pico-8 play session: no input (idle), after a click and taps of 🅾, ❎, 🅾+❎, 🅾 in the second before t = 0

[t = 1 s] idle ~1s (no d-pad/buttons)
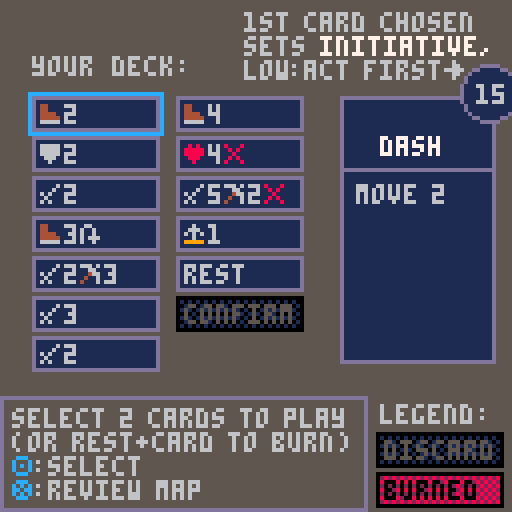

pico-8 cartridge
version 37
__lua__
--- picohaven, V1.1
--- BY icegoat, aug '22
--- (original oct '21)

-- instructions, updates, 
--  and web-playable version:
--  https://www.lexaloffle.com/bbs/?tid=45105

function _init()a=2ew()eb()e9()ev()nG()palt(2)music(1,1000)o"splash"end function _draw()local n=128-2*p clip(p,p,n,n)r()clip()end function _update60()if A<1then ek()else np=0for e in all(l)do
if(e.hp<=0and e~=n)e.x=-99
end if btnp(❎)and not X and nA then X,ej,i=true,i,e_ else i()end end ez()end function ez()ni+=1nm=flr(ni/eO)%4p=max(0,p-5)if ni%eC==0and#N>4and H<(#N-4)*6and not X then H+=1end end function ek()A=min(A+eT,1)for n in all(l)do n.ox,n.oy=n.sox*(1-A),n.soy*(1-A)if A==1then n.sox,n.soy=0,0
if(n.ephem)del(l,n)
end end end function o(n,e)Z=w w=n D,F=false,false d,f,nl=1,1,1nA=false p=e or 63v,J=0,eH
if(nN[n])nN[w]()
end function nn()
if(btnp(🅾️))o(K)
end function eV()nG()
if(Z~="splash")music(0)
ng=eB[a]e"ᶜc🅾️ᶜ6:begin"K,i,r="newturn",nn,nR end function nR()n0(0)nL()nS()n8(ng,21,4,10,6)nq()ne()end function eY()nD()e"ᶜ7----- new round -----\narrows:inspect enemies\nᶜc🅾️ᶜ6:choose action cards"d,f,F=n.x,n.y,true i,r=eI,V end function eI()k(10,10,0,0)
if(btnp(🅾️))o"choosecards"
end function k(t,o,n,e)n,e=n or 1,e or 1for n=1,4do if btnp(n-1)then d+=ny[n]f+=nx[n]break end end d,f=min(max(n,d),t),min(max(e,f),o)nl=(d-1)*o+f end function eE()j={}for n in all(c)do add(j,n)end n1(nw)add(j,nw)add(j,z";confirm;1;\nconfirm\n\nᶜ6confirm\nthe two\nselected\ncards")e"select 2 cards to play\n(or rest+card to burn)\nᶜc🅾️ᶜ6:select\nᶜc❎ᶜ6:review map"n.crds={}i,r=eG,eA end function eG()k(2,(#j+1)\2)
if(nl>#j)f-=1
if btnp(🅾️)then local f=j[nl]if f[3]==0then if m(n.crds,f)then del(n.crds,f)else if f[2]=="rest"then n.crds={}end if nl==#j then for e in all(n.crds)do e[3]=1end eN(n.crds)o"precombat"elseif#n.crds<2then add(n.crds,f)if R then
if(#n.crds==1)e"now select 2nd card."
if(#n.crds==2)e"select ᶜ7confirmᶜ6 if done."
end end end j[#j][3]=#n.crds==2and 0or 1end elseif btnp(❎)then o"newturn"end end function eA()n0(5)print("ᶜ6your deck:\n\n\n\n\n\n\n\n\n\n\n\n\n\n\n¹f ¹7 ⁵fdlegend:",8,14)B("discard",94,108,1)B("burned",94,118,2)local e,o=eR(j)na({e,o},0,19,n.crds,9)
if(#n.crds<1)O("ᶜ61st card chosen\nsets ᶜ7initiative,ᶜ6\nlow:act first◆",61,3)
ne()end function eN(n)if n[1][2]=="rest"then eL="ᶜ8burnedᶜ6 ["..n[2][2].."]"n[2][3]=2deli(n,2)else add(n,{0,Y"swift"and"😐3"or"😐2"})add(n,{0,Y"barbs"and"█2∧"or"█2"})end end function eS()eq()I,nb=eD(),1e"enemy actions drawn..."if R then e(I[1][3].." will act first\n with initiative ᶜ7"..I[1][1])end e"ᶜc🅾️ᶜ6:continue to combat"K,i,r="actloop",nn,V end function eq()local e=eF()for n in all(e)do n.crds=rnd(nF[n.id])n.init=n.crds[1][1]end for n in all(l)do
if(n.type)n.crds=n.type.crds
n.init=n.crds[1][1]n.crdi=1end end function eF()local e={}for o in all(l)do
if(o~=n and not(m(e,o.type)))add(e,o.type)
end return e end function eJ()i=eK r=V end function eK()if n.hp<=0then nJ()return end if nb>#I then o("cleanup",0)return end M=I[nb][2]local f=l[M]nb+=1
if(f.hp<1)return
if f==n and n.crds[1]==nw then eM()n.stun=nil elseif f.stun then e(f.name..": ▥, turn skipped")f.stun=nil else if f==n then o("actplayerpre",0)else o("actenemy",0)end end end function eP()i=eQ r=V end function eQ()local n=l[M]if n.crdi>#n.crds then o("actloop",0)return end n.crd=nr(n.crds[n.crdi][2])n.crdi+=1if n.crd.act==u"m"then if n.crdi<=#n.crds then local e=nr(n.crds[n.crdi][2])
if(e.act==u"a")n.crd.rng=e.rng
end end nK(n)end function nM(n)local o=n.type.summon local f=nc(n,true)if#f>0then local d=rnd(f)nP(o,d.x,d.y)e(n.name.." ᶜ8callsᶜ6 "..E[o].name.." (ᶜ8-2♥ᶜ6)")P(n,2)end end function eU(e)t=nQ(n9(e,n),e.crd.val,e.crd.rng)if not t or#t<=1then t=nQ(n9(e,n,false,true),e.crd.val,e.crd.rng)end o("animmovestep",0)end function nQ(e,t,i)
if(not e)return e
local d for f,o in ipairs(e)do local e=nu(o.x,o.y,true)if f==1or e and f<=t+1then d=f
if(Q(o,n)<=i and n2(o,n))break
end end return{unpack(e,1,d)}end function nu(n,e,f,d,t,i)
if(fget(mget(n,e),1)or no(n,e))return false
if(fget(mget(n,e),2)and(f or not d))return false
local o=nv(n,e)
if(f and o>0and t~=o)return false
if((i or t==1)and o>1and not d)return false
return true end function nc(n,t,i,l)local e={}for o=1,4do local f,d=n.x+ny[o],n.y+nx[o]if nu(f,d,t,i,nil,l)then add(e,nf(f,d))end end return e end function nU(d,o)local t=d.crd local l,a=t.stun,t.wound local f=t.val if d==n then local n=eW()e("you draw modifier ᶜ7"..n)
if(R)e" (custom dmg mod deck)"
if n=="*2"then f*=2ns()np=3elseif n=="/2"then f\=2ns()else if n[-1]=="▥"then t.stun=true n=sub(n,1,#n-1)elseif n[-1]=="∧"then t.wound=true n=sub(n,1,#n-1)end f+=tonum(n)end end sfx(12)local i=d.name.." █ "..o.name..":"if o==n and Y("shld",true)then n.shld+=2e"ᶜ7great shield usedᶜ6: +★2"end if o.shld>0then i..=f.."-"..o.shld.."★:"f=max(0,f-o.shld)end i..="ᶜ8-"..f.."♥ᶜ6"if d.crd.stun then i..="▥"o.stun=true end if d.crd.wound then i..="∧"o.wound=true end t.stun,t.wound=l,a e(i)local n=144+f
if(f>9)n=154
nk(nil,o.x,o.y,d.x,d.y,n)P(o,f)end function eW()if#G==0then ns()end local n=rnd(G)add(nj,n)del(G,n)return n end function eX(e)if Q(e,n)<=e.crd.rng and n2(e,n)then nU(e,n)end end function nW(n,f)local o=min(f,n.maxhp-n.hp)n.hp+=o e(n.name.." healed ᶜ8+"..o.."♥")n.wound=nil end function P(o,f)o.hp-=f if o.hp<=0then if o==n then if Y("life",true)then o.hp,o.wound=1,false e"ᶜ7your life charm glows\n and you survive @ 1hp"else local n=rnd(U())if n then n[3]=2o.hp+=f e("you ᶜ8burnᶜ6 a random card\nᶜ8[ᶜ6"..n[2].."ᶜ8]ᶜ6 to avoid death")end end else e("ᶜ7"..o.name.." is defeated!")
if(R)e" and drops a coin (●)"
local f=57local e=mget(o.x,o.y)
if(e>=57and e<=58)f=e+1
if(e==59)f=e
mset(o.x,o.y,f)n.xp+=1end end end function eZ()n.actionsleft=2o("actplayer",0)end function on()n_(n)if n.actionsleft==0then n.crds,n.init=nil o("actloop",0)return end e("ᶜc⬆️⬇️,🅾️ᶜ6:choose card "..3-n.actionsleft)
if(R)e" or dflt act █2 / 😐2 ◆"
i=o0 r=V end function o0()k(1,#n.crds)if btnp(🅾️)then local e=n.crds[f]nX,oe=e,m(n.crds,e)n.crd=nr(e[2])
if(Y"goggl"and n.crd.rng and n.crd.rng>1)n.crd.rng+=2
n.actionsleft-=1nK(n)
if(n.crd.burn)e[3]=2
del(n.crds,e)end end function nK(d)local f=d.crd if f.act==u"m"then if d==n then o("actplayermove",0)else eU(d)end elseif f.aoe==8then local n=b("x;-1;y;-1|x;0;y;-1|x;1;y;-1|x;-1;y;0|x;1;y;0|x;-1;y;1|x;0;y;1|x;1;y;1",true)foreach(n,o1)foreach(n,nz)o("actplayer",0)elseif f.act==u"a"then if d==n then o("actplayerattack",0)else eX(d)end else
if(f.act==u"h")nW(d,f.val)
if f.act==u"s"then d.shld+=f.val e(d.name.." ★+"..f.val)elseif f.act==u"l"and d==n then e("looting treasure @➡️"..f.val)oo(f.val)elseif f.act=="hail▒"then foreach(nZ(n,f.rng),nz)elseif f.act=="howl"then e(d.name.." howls.. ᶜ8-1♥,▥")P(n,1)n.stun=true elseif f.act=="call"then nM(d)end
if(d==n)o("actplayer",0)
end
if(f.burn)n.xp+=2
end function o1(e)e.x+=n.x e.y+=n.y end function nz(e)local o=nv(e.x,e.y)if o>1then nU(n,l[o])else nk(nil,e.x,e.y,n.x,n.y,2)end end function nZ(e,n)local f={}for o=-n,n do for i=-n,n do local d,t=e.x+o,e.y+i local o=nf(d,t)
if(not no(d,t)and Q(e,o)<=n and n2(e,o))add(f,o)
end end return f end function eM()n.actionsleft=0e"you take a ᶜ7long restᶜ6:"foreach(c,n1)foreach(h,n1)nW(n,3)e(eL)end function en(f,d)local o=mget(f,d)if fget(o,5)then if o>=57and o<=59then local f=of*(o-56)n.gold+=f e("picked up "..f.."● (gold)")elseif o==37then if a==15then e0+=1e"you find a map piece!"else local f=rnd(od[C])local d,o=f[1],f[2]if d=="g"then n.gold+=o e("you find "..o.."●!")elseif d=="d"then e("chest is trapped! ᶜ8-"..o.."♥")P(n,o)end end end mset(f,d,33)end end function oo(o)for e in all(nZ(n,o))do en(e.x,e.y)end end function ot()F=true d,f=n.x,n.y t={nf(d,f)}
if(Y"belt")n.crd.jmp=true
e("move up to "..n.crd.val)
if(R)e" (ᶜc🅾️ᶜ6:confirm, ᶜc❎ᶜ6:undo)"
i=oi r=V end function oi()local i,l=d,f k(10,10,0,0)if d~=i or f~=l then if#t>=2and t[#t-1].x==d and t[#t-1].y==f then deli(t,#t)elseif#t>n.crd.val or not nu(d,f,false,n.crd.jmp,1)then d,f=i,l else add(t,nf(d,f))end end D=#t-1<=n.crd.val and nu(d,f,true,false,1)if btnp(🅾️)then if D then
if(#t>1)sfx(11)
o("animmovestep",0)else e"invalid move"end elseif btnp(❎)then ee()end end function ee()n.actionsleft+=1t={}nX[3]=1add(n.crds,nX,oe)o"actplayer"end function ol()local n=l[M]if not t or#t<=1then t={}if M==1then o("actplayer",0)else o("actenemy",0)end else local e,o=t[1].x,t[1].y local f,d=t[2].x,t[2].y nk(n,f,d,e,o)i=oa n_(n,n.crd.jmp)end end function n_(f,d)local n,o=f.x,f.y if fget(mget(n,o),4)then if mget(n,o)==43and not d then e(f.name.." @ trap! ᶜ8-"..e1.."♥")P(f,e1)mset(n,o,33)end if fget(mget(n,o),7)then for e=1,4do eo(n+ny[e],o+nx[e])end ef()nO-=1mset(n,o,33)end end end function oa()deli(t,1)o("animmovestep",0)end function oc()F=true d,f=n.x,n.y e"select attack target"
if(R)e" (ᶜc🅾️ᶜ6:confirm, ᶜc❎ᶜ6:undo)"
i=ou r=V end function ou()k(10,10,0,0)local t=nf(d,f)local i=Q(n,t)local l=n.crd D=i<=l.rng and i>0and not no(d,f)and n2(n,t)if btnp(🅾️)then if D then nz(t)o("actplayer",0)else e" invalid target"end elseif btnp(❎)then ee()end end function o2()for o in all(l)do nC(o)
if(o.type)nC(o.type)
if o.wound and o.hp>0then e(o.name.." ∧:ᶜ8-1♥")P(o,1)end o.shld=o.pshld n_(o)
if(o.hp<=0and o~=n)del(l,o)
end en(n.x,n.y)local n=m(l,"noah","name")if a==18and ed()and not et then local o=l[n]et=true o.type.id+=1e"ᶜcthe blue barriers\n ᶜcdissipate and noah\n ᶜchowls with rage."ei()nM(o)end if#l==1and nO==0or ed()and(a==12or a==15)or a==18and not n then ei()os()elseif oh()then nJ()else if#U()<2then local n=o5()e("ᶜchand emptyᶜ6: you short\nrest, redraw, and ᶜ8burn\nrandom card: ᶜ8[ᶜ6"..n.."ᶜ8]")end e"ᶜc❎ᶜ6:'review msg' mode\nᶜc🅾️ᶜ6:next round"nA=true K,i="newturn",nn r=V end end function ei()for n=0,10do for e=0,10do
if(mget(n,e)==48)mset(n,e,33)
end end end function ed()if a==12or a==18then return not m(l,"rune","name")elseif a==15then return e0==4end end function o5()foreach(c,n1)local n=rnd(U())n[3]=2return n[2]end function U(o)local e={}for n in all(c)do
if(n[3]==0or o and n[3]==1)add(e,n)
end return e end function e_()if btnp(❎)or btnp(🅾️)then i,X=ej elseif btn(⬆️)then H=max(H-1,0)elseif btn(⬇️)and#N>4then H=min(H+1,(#N-4)*6)end end function o3()el()e"ᶜc🅾️ᶜ6:end of scenario"K,i="pretown",nn end function o6()e"ᶜc🅾️ᶜ6:return to town"K,r="town",nR i=nn end function os()local f=g[a]n.xp+=f.xp n.gold+=f.gp e("ᶜ7 victory!  ᶜ6(+"..f.xp.."xp)")
if(f.gp>0)e(" you are paid ●"..f.gp)
ng=o4[a]f.unlocked=false for n in all(split(f.unlocks))do
if(n~="")g[tonum(n)].unlocked=true
end
if(a==18)nT=true
if(a==14)add(h,ea)
o("endlevel",0)end function oh()
if(n.hp<=0)return true
if(#U(true)<2)return true
if(#U(true)==2and#U()<2)return true
end function nJ()e"ᶜ8you are exhausted"ng="defeated, you hobble back to town to nurse your wounds and plan a return."o("endlevel",0)end function n0(n)rectfill(0,0,127,127,n)end function V()n0(0)nL()nS()o7()nq()ne()end function nL()print(sub(g[a].name,1,15),0,0,7)O("♥"..n.hp.."/"..n.maxhp,66,0,8)end function ne()local n=X and 12or 13nh(v,99,v+J-1,127,5,n)clip(max(v,p)+1,max(101,p),min(v+J,127-2*p)-max(v,p)-2,126-2*p-max(101,p))n5(N,v,99-H,J,29,2,5)clip()
if(X)O("ᶜc⬆️\n\n\n\n⁴e⬇️",v+J-3,100)
end function nS()nh(0,6,91,97,0,5)end function o7()camera(rnd(np),rnd(np))for n=0,10do for e=0,10do local o=mget(n,e)
if(fget(mget(n,e),3))o+=nm
if(no(n,e))o=39
spr(o,2+8*n,8+8*e)end end camera(0,0)foreach(l,er)if#t>1then local e,o=t[1].x,t[1].y for n in all(t)do line(6+8*e,12+8*o,6+8*n.x,12+8*n.y,12)e,o=n.x,n.y end circfill(6+8*e,12+8*o,1,12)end
if(F)op()
end function er(e)local o=e.noanim and 0or nm if e.stun then o=0pal(z("1;12;3;12;4;12;5;12;6;12;7;12;13;12",false,true))end spr(e.spr+o,2+8*e.x+e.ox,8+8*e.y+e.oy)pal()palt(2)
if(e~=n and not e.ephem)er(n)
end function op()local n,e=1+d*8,7+f*8
if(not D)fillp(23130)
rect(n,e,n+9,e+9,12)fillp()end function om(n,e,d,o)local f=l[d]
if(not o)nH(n,e,f,o)
local d=f.type.crds if d and#d>=1then local o={}for n in all(d)do add(o,n[2])end n5(o,n+10,e+10,25,15,nil,nil,1)O(f.type.init.."³f:",n+2,e+15,7)end
if(o)nH(n,e,f,o)
end function nH(d,t,e,i)local f={"   "..e.name}local l,a=13,22local r="?/"..e.maxhp local o="\n⁴b ³e"
if(e.wound)o..="∧ ³f"
if(e.stun)o..="▥ ³f"
if(e.shld>0)o..="★"..e.shld
if e==n then a=37
if(n.init)add(f,"\n⁴d ³eᶜ7"..n.init..":")
add(f,"\n"..o)if#h>0then o="\n\n⁴d ³e"for n in all(h)do o..=n[5]end add(f,o)end else if i then r=e.hp e.type.hpdrawn=true l=12end add(f,"   ♥"..r)
if(i)add(f,o)
end n5(f,d,t,33,a,nil,l)spr(e.spr,d+2,t+2)end function og()local e,o=nV+2,ec+7nH(nV,ec,n)if w=="precombat"or w=="actenemy"or w=="actloop"or w=="animmovestep"and M~=1then if n.crds then for f=1,min(#n.crds,2)do B(n.crds[f],e,o+10*f)end end elseif sub(w,1,9)=="actplayer"or w=="animmovestep"and M==1then for d,t in ipairs(n.crds)do local n=0
if(t[1]==0)n=5
local i=d==f and w=="actplayer"B(t,e,o-10+10*d,n,i)fillp()end end end function B(o,f,d,n,m,a,u)local r=o if not u then if a then r=o8(o)else
if(type(o)=="table")r=o[2]
end end local e,i,l,c,s=13,1,6local t,h,p=32,9,1
if(n==9)n=o[3]
if a then t,h,p=39,67,3else
if(n==1)e,l,c=0,5,true
if(n==2)e,i,l,c=0,130,0,true
if(n==3)e=5
if(n==4)e=12
if(n==5)i=0
if(m)s=12
end n5(r,f,d,t,h,p,e,i,l,c,s)if a and not u then line(f,d+18,f+t-1,d+18,e)circfill(f+t-2,d-1,7,i)circ(f+t-2,d-1,7,e)print(o[1],f+t-5,d-3,l)end end function o8(o)local n=nr(o[2])local e={"ᶜ7"..o[4],"",""}if not n.special then nB(e,oy[n.act]..n.val)
if(n.jmp)add(e," jump")
if(n.rng>1)add(e," @ rng "..n.rng)
if(n.wound)add(e," ᶜ8wound")
if(n.stun)add(e," ᶜcstun")
if(n.aoe)nB(e,"multiple\n targets")
if(n.burn)add(e,"\nᶜ8burnᶜ6 crd\n on use")
end return e end function nq()local o={}for t,e in ipairs(l)do if e~=n and not e.ephem then local n=e.name
if(not m(o,n))add(o,n)
local i=eu*m(o,n)-eu local n=nv(d,f)==t and F if not e.type.hpdrawn then om(nV,i,t,n)end end end for n in all(E)do n.hpdrawn=false end og()end function ox()poke(22016,unpack(split"4,6,6,0,0,0,0,0,0,0,0,0,0,0,0,0,0,0,0,0,0,0,0,0,0,0,0,0,0,0,0,0,0,0,0,0,0,0,0,0,0,0,0,0,0,0,0,0,0,0,0,0,0,0,0,0,0,0,0,0,0,0,0,0,0,0,0,0,0,0,0,0,0,0,0,0,0,0,0,0,0,0,0,0,0,0,0,0,0,0,0,0,0,0,0,0,0,0,0,0,0,0,0,0,0,0,0,0,0,0,0,0,0,0,0,0,0,0,0,0,0,0,0,0,0,0,0,0,7,7,7,7,7,0,0,0,0,7,7,7,0,0,0,0,0,7,5,7,0,0,0,0,0,5,2,5,0,0,0,0,0,5,0,5,0,0,0,0,0,5,5,5,0,0,0,0,4,6,7,6,4,0,0,0,1,3,7,3,1,0,0,0,7,1,1,1,0,0,0,0,0,4,4,4,7,0,0,0,5,7,2,7,2,0,0,0,0,0,2,0,0,0,0,0,0,0,0,1,2,0,0,0,0,0,0,3,3,0,0,0,5,5,0,0,0,0,0,0,2,5,2,0,0,0,0,0,0,0,0,0,0,0,0,0,2,2,2,0,2,0,0,0,5,5,0,0,0,0,0,0,5,7,5,7,5,0,0,0,7,3,6,7,2,0,0,0,5,4,2,1,5,0,0,0,3,3,6,5,7,0,0,0,2,1,0,0,0,0,0,0,2,1,1,1,2,0,0,0,2,4,4,4,2,0,0,0,5,2,7,2,5,0,0,0,0,2,7,2,0,0,0,0,0,0,0,2,1,0,0,0,0,0,7,0,0,0,0,0,0,0,0,0,2,0,0,0,4,2,2,2,1,0,0,0,7,5,5,5,7,0,0,0,3,2,2,2,7,0,0,0,7,4,7,1,7,0,0,0,7,4,6,4,7,0,0,0,5,5,7,4,4,0,0,0,7,1,7,4,7,0,0,0,1,1,7,5,7,0,0,0,7,4,4,4,4,0,0,0,7,5,7,5,7,0,0,0,7,5,7,4,4,0,0,0,0,2,0,2,0,0,0,0,0,2,0,2,1,0,0,0,4,2,1,2,4,0,0,0,0,7,0,7,0,0,0,0,1,2,4,2,1,0,0,0,7,4,6,0,2,0,0,0,2,5,5,1,6,0,0,0,0,6,5,7,5,0,0,0,0,3,3,5,7,0,0,0,0,6,1,1,6,0,0,0,0,3,5,5,3,0,0,0,0,7,3,1,6,0,0,0,0,7,3,1,1,0,0,0,0,6,1,5,7,0,0,0,0,5,5,7,5,0,0,0,0,7,2,2,7,0,0,0,0,7,2,2,3,0,0,0,0,5,3,5,5,0,0,0,0,1,1,1,6,0,0,0,0,7,7,5,5,0,0,0,0,3,5,5,5,0,0,0,0,6,5,5,3,0,0,0,0,6,5,7,1,0,0,0,0,2,5,3,6,0,0,0,0,3,5,3,5,0,0,0,0,6,1,4,3,0,0,0,0,7,2,2,2,0,0,0,0,5,5,5,6,0,0,0,0,5,5,7,2,0,0,0,0,5,5,7,7,0,0,0,0,5,2,2,5,0,0,0,0,5,7,4,3,0,0,0,0,7,4,1,7,0,0,0,3,1,1,1,3,0,0,0,1,2,2,2,4,0,0,0,6,4,4,4,6,0,0,0,2,5,0,0,0,0,0,0,0,0,0,0,7,0,0,0,2,4,0,0,0,0,0,0,7,5,7,5,5,0,0,0,7,5,3,5,7,0,0,0,6,1,1,1,6,0,0,0,3,5,5,5,7,0,0,0,7,1,3,1,7,0,0,0,7,1,3,1,1,0,0,0,6,1,1,5,7,0,0,0,5,5,7,5,5,0,0,0,7,2,2,2,7,0,0,0,7,2,2,2,3,0,0,0,5,5,3,5,5,0,0,0,1,1,1,1,7,0,0,0,7,7,5,5,5,0,0,0,3,5,5,5,5,0,0,0,6,5,5,5,3,0,0,0,7,5,7,1,1,0,0,0,2,5,5,3,6,0,0,0,7,5,3,5,5,0,0,0,6,1,7,4,3,0,0,0,7,2,2,2,2,0,0,0,5,5,5,5,6,0,0,0,5,5,5,7,2,0,0,0,5,5,5,7,7,0,0,0,5,5,2,5,5,0,0,0,5,5,7,4,7,0,0,0,7,4,2,1,7,0,0,0,6,2,3,2,6,0,0,0,2,2,2,2,2,0,0,0,3,2,6,2,3,0,0,0,0,4,7,1,0,0,0,0,0,2,5,2,0,0,0,0,16,8,5,2,5,0,0,0,17,10,4,10,17,0,0,0,0,0,4,0,0,0,0,0,0,31,14,4,0,0,0,0,21,0,21,0,21,0,0,0,14,23,31,31,14,0,0,0,14,31,31,31,14,0,0,0,10,31,31,14,4,0,0,0,21,0,0,0,0,0,0,0,6,9,9,29,9,0,0,0,0,0,0,0,31,0,0,0,4,14,21,4,31,0,0,0,3,3,15,31,31,0,0,0,3,3,15,31,0,0,0,0,14,17,21,17,14,0,0,0,4,12,31,12,4,0,0,0,0,0,4,2,1,0,0,0,23,12,28,18,17,0,0,0,31,31,31,14,4,0,0,0,4,0,17,0,4,0,0,0,0,4,14,31,0,0,0,0,0,0,0,0,0,0,0,0,4,14,23,31,14,0,0,0,14,21,27,21,14,0,0,0,0,0,31,0,0,0,0,0,21,4,31,4,21,0,0,0,18,9,5,18,13,0,0,0,4,17,4,17,4,0,0,0,0,10,31,10,0,0,0,0,14,31,31,14,14,0,0,0,16,24,13,6,5,0,0,0,0,0,0,0,0,0,0,0,0,0,0,0,0,0,0,0,0,0,0,0,0,0,0,0,0,0,0,0,0,0,0,0,0,0,0,0,0,0,0,0,0,0,0,0,0,0,0,0,0,0,0,0,0,0,0,0,0,0,0,0,0,0,0,0,0,0,0,0,0,0,0,0,0,0,0,0,0,0,0,0,0,0,0,0,0,0,0,0,2,1,0,16,8,0,0,0,0,0,4,0,0,0,0,0,0,0,10,0,0,0,0,0,0,14,21,14,4,0,0,0,16,24,12,4,0,0,0,0"))e2=z(" ; ³f;:;³f:;█;ᶜ6█;▒;ᶜ8▒;🐱;_;⬇️;ᶜc⬇️;░;ᶜ8░³aᶜ6🐱;✽;_;●;ᶜ6●³aᶜd✽;♥;ᶜ8♥;☉;ᶜ8☉³aᶜ6🐱;웃;ᶜ6웃;⌂;_;⬅️;ᶜ6⬅️³aᶜ9⌂;😐;ᶜ6😐³aᶜ4♪;♪;_;🅾️;ᶜc🅾️;◆;ᶜ6◆;…;_;➡️;ᶜ6➡️³aᶜ4…;★;ᶜ6★;⧗;ᶜ8⧗³aᶜ6🐱;⬆️;ᶜc⬆️;∧;ᶜ8∧;❎;ᶜc❎;▤;ᶜ8▤;▥;ᶜc▥;あ;あ³aᶜ8ち;い;い³aᶜ8つ;う;う³aᶜ1て;え;え³aᶜdと;お;ᶜ1お³aᶜ7な",false,true)end function O(o,n,d,e)e=e or 6local f="ᵉ"for d=1,#o do local n=o[d]if n==" "then n=" ³f"elseif e2[n]and e==6then n=e2[n].."ᶜ"..e end f..=n end print(f,n,d,e)end function u(n)return chr(ord(n)+31)end function n8(n,f,d,e,t)local o=split(n,"\n")for n in all(o)do while#n>f do local o=f+1while n[o]~=" "do o-=1end print(sub(n,1,o),d,e,t)n=sub(n,o+1)e+=6end print(sub(n,1,f),d,e,t)e+=9end end function n5(n,e,o,a,f,d,t,i,l,c,r)d=d or 1t=t or 13i=i or 5l=l or 6
if(type(n)~="table")n={n}
f=f or#n*6+3
if(c)fillp(23130)
nh(e,o,e+a-1,o+f-1,i,t)fillp()for f,t in ipairs(n)do O(t,e+d+1,o+d-5+6*f,l)end
if(r)rect(e-1,o-1,e+a,o+f,r)
end function na(n,e,c,o,l,t,i)o=o or{}t=t or 36e=e or 0local u=l==3and 8or 10for i=1,#n do for a,r in ipairs(n[i])do local s=e+8+(i-1)*t local e=c+5+(a-1)*u local n=l
if(m(o,r))n=4
local o=i==d and a==f B(r,s,e,n,o)end end if d>0and f>0then local e=n[d][f]
if(i)e=es(e)
B(e,85,24,0,true,true,i)end end function eh(o,n,i,e)e=e or 6for d,t in ipairs(o)do local o=i+(d-1)*8O(t,n,o,e)if f==d then rect(n-2,o-2,n+#t*4,o+6,12)end end end function e(n)nB(N,n)end function nD()N={}H=0end function nh(n,e,o,f,d,t)rectfill(n,e,o,f,d)rect(n,e,o,f,t)end function n2(n,e)local o=n9(n,e,true)return o and#o-1==Q(n,e)end function nr(o)local n={}local e=split(o,"")if e[#e]==u"b"then n.burn=true deli(e,#e)end if tonum(e[2])==nil then n.special=true n.act=o
if(o=="hail▒")n.val,n.rng=5,3
else n.act=e[1]n.val=e[2]
if(n.val==9)n.val=99
if#e>=3then n.mod=e[3]if#e>=4then if tonum(e[4])==nil then n.mod2=e[4]else n.modval=e[4]
if(#e>=5)n.mod2=e[5]
end end end
if(n.mod==u"j")n.jmp=true
n.rng=1
if(n.mod==u"r")n.rng=n.modval
if(e[#e]==u"e")n.aoe=8
if(n.mod==u"z"or n.mod2==u"z")n.stun=true
if(n.mod==u"w"or n.mod2==u"w")n.wound=true
end return n end function ns()while#nj>0do add(G,deli(nj))end end function el()for n in all(c)do n[3]=0end ns()end function n1(n)
if(n[3]==1)n[3]=0
end function nC(n)n.crds,n.init,n.crd=nil end function eR(n)local e={unpack(n,1,ceil(#n/2))}local o={unpack(n,ceil(#n/2)+1)}return e,o end function m(d,n,e)for o,f in ipairs(d)do if not e then
if(f==n)return o
else
if(f[e]==n)return o
end end end function nY(e)for o=1,#e do local n=o while n>1and tonum(e[n-1][1])>tonum(e[n][1])do e[n],e[n-1]=e[n-1],e[n]n-=1end end end function nf(n,e)return{x=n,y=e}end function ow(o)local n={}for e in all(o)do n[e]=(n[e]or 0)+1end return n end function nB(e,n)if type(n)~="table"then n=split(n,"\n")end for o in all(n)do add(e,o)end end function nv(e,o)for f,n in ipairs(l)do
if(n.x==e and n.y==o)return f
end return 0end function eD()I={}for e,n in ipairs(l)do add(I,{n.init,e,n.name})end nY(I)return I end function Y(e,o)local n=m(h,e,6)
if(not n or h[n][3]~=0)return false
if(o)h[n][3]=1
return true end function nk(n,e,o,f,d,t)n=n or add(l,{spr=t,noanim=true,ephem=true})n.x,n.y=e,o n.sox,n.soy=8*(f-e),8*(d-o)n.ox,n.oy=n.sox,n.soy A=0end function Q(n,e)return abs(n.x-e.x)+abs(n.y-e.y)end function ob()e5=b"1;1;1;1;1;1;1;1;1;1;1|1;1;1;1;1;1;1;1;1;1;1|1;1;1;1;1;1;1;1;1;1;1|1;1;1;1;1;1;1;1;1;1;1|1;1;1;1;1;1;1;1;1;1;1|1;1;1;1;1;1;1;1;1;1;1|1;1;1;1;1;1;1;1;1;1;1|1;1;1;1;1;1;1;1;1;1;1|1;1;1;1;1;1;1;1;1;1;1|1;1;1;1;1;1;1;1;1;1;1|1;1;1;1;1;1;1;1;1;1;1"end function no(n,e)return n<0or n>10or e<0or e>10or e5[n+1][e+1]end function o9(n,e)e5[n+1][e+1]=false end function eo(e,o)
if(fget(mget(e,o),6))return
local f,d,t,i=10,10,0,0for n=0,10do if fget(mget(n,o),6)then if n<e then t=n else f=min(n,f)end end if fget(mget(e,n),6)then if n<o then i=n else d=min(n,d)end end end for n=t,f do for e=i,d do o9(n,e)end end end function z(o,f,d)local e={}local n=split(o,";",not f)if d then for o=1,#n,2do e[n[o]]=n[o+1]end return e end return n end function b(e,o)local f,n=split(e,"/"),{}for e,d in ipairs(f)do add(n,{})local f=split(d,"|")for d in all(f)do add(n[e],z(d,nil,o))end end while#n==1do n=n[1]end return n end function e3(n)local e=""while@n~=255do e..=chr(@n)n-=1end return e end function ew()ox()oy=b("█;atk ;😐;move ;♥;heal ;●;gold ;웃;jump;➡️;@ rng ;⬅️;get all\ntreasure\nwithin\nrange ➡️;★;shld ;∧;wound;▥;stun;▒;burn;H;adjacent",true)end function eb()eH,v,H,nV,eu,ec=92,0,0,93,27,81eO,nm,ni,A,p=15,0,0,1,0eC,eT=4,.05n3=b("txt;●easier● ;hp;-2;gp;1|txt;★normal★ ;hp;0;gp;1|txt;▥harder▥ ;hp;+2;gp;2|txt;▒brutal▒ ;hp;+5;gp;3",true)C=2ny,nx=split"-1,1,0,0",split"0,0,-1,1"N={}w,Z,K="","",""nN={newlevel=eV,splash=ov,town=ok,endlevel=o3,newturn=eY,choosecards=eE,precombat=eS,actloop=eJ,actenemy=eP,actplayerpre=eZ,actplayer=on,actplayermove=ot,animmovestep=ol,actplayerattack=oc,cleanup=o2,profile=oj,upgradedeck=o_,upgrademod=oz,store=oO,pretown=o6}end function nG()of,e1=n3[C].gp,4e0=0oC(a)ob()l={n}
if(Y"mail")n.pshld=1
n.shld,n.stun,n.wound,n.hp=n.pshld,false,false,n.maxhp oT()eo(n.x,n.y)ef()t={}el()foreach(h,n1)d,f,F,D=n.x,n.y,true,false et=false E[#E].id=#E foreach(E,nC)R=a<7nD()end function oC(n)for e=0,10do for o=0,10do mset(e,o,mget(e+g[n].x0,o+g[n].y0))end end end function oT()nO=0for e=0,10do for o=0,10do if mget(e,o)==1then mset(e,o,33)n.x,n.y=e,o end
if(fget(mget(e,o),7))nO+=1
end end end function ef()for n=0,10do for e=0,10do for o,f in ipairs(E)do if f.spr==mget(n,e)and not no(n,e)then nP(o,n,e)mset(n,e,33)end end end end end function nP(n,o,f)local e=E[n]local n={type=e,x=o,y=f,ox=0,oy=0,sox=0,soy=0,maxhp=e.maxhp+n3[C].hp,spr=e.spr,name=e.name,pshld=e.pshld}
if(e.name=="elem"and Y"slvst")n.pshld=0
n.shld,n.hp=n.pshld,n.maxhp
if(n.hp>0)add(l,n)
end function e9()g=b("name;test level;x0;11;y0;0;unlocks;2;xp;150;gp;150|name;unnamed tomb;x0;22;y0;0;unlocks;3,4;xp;60;gp;0|name;elgin mausoleum;x0;33;y0;0;unlocks;7,8;xp;30;gp;0|name;another tomb;x0;44;y0;0;unlocks;5;xp;10;gp;0|name;another tomb ;x0;55;y0;0;unlocks;6;xp;10;gp;0|name;another tomb  ;x0;66;y0;0;unlocks;4;xp;10;gp;0|name;elgin manor road;x0;77;y0;0;unlocks;11;xp;30;gp;0|name;job: guard caravan;x0;88;y0;0;unlocks;9;xp;20;gp;30|name;job: rescue hunter;x0;99;y0;0;unlocks;;xp;20;gp;20|name;job: defeat bandits;x0;110;y0;0;unlocks;;xp;20;gp;30|name;elgin manor;x0;0;y0;11;unlocks;12,13;xp;40;gp;0|name;mage guild;x0;11;y0;11;unlocks;14,15;xp;30;gp;30|name;ruined chapel;x0;22;y0;11;unlocks;17;xp;60;gp;0|name;mountain pass;x0;33;y0;11;unlocks;;xp;20;gp;0|name;guild library;x0;44;y0;11;unlocks;16;xp;20;gp;0|name;sewers;x0;55;y0;11;unlocks;17;xp;20;gp;0|name;catacombs;x0;66;y0;11;unlocks;18;xp;40;gp;0|name;lower catacombs;x0;77;y0;11;unlocks;;xp;100;gp;0",true)g[a].unlocked=true o4=z(e3(8191))eB=z(e3(17151))od=b"g;10|g;8|g;7|g;6|g;5/g;10|g;8|g;7|g;6|g;5|d;2/g;20|g;15|g;15|g;10|g;10|d;4/g;30|g;20|g;15|d;6"E=b("id;1;name;skel;spr;116;maxhp;4;pshld;0|id;2;name;zomb;spr;112;maxhp;8;pshld;0|id;3;name;skel+;spr;88;maxhp;6;pshld;1|id;4;name;zomb+;spr;84;maxhp;12;pshld;0|id;5;name;sklar;spr;120;maxhp;3;pshld;0|id;6;name;cult;spr;100;maxhp;6;summon;1;pshld;0|id;7;name;bandt;spr;128;maxhp;6;pshld;0|id;8;name;archr;spr;132;maxhp;4;pshld;0|id;9;name;wolf;spr;96;maxhp;5;pshld;0|id;10;name;warg;spr;104;maxhp;9;pshld;1|id;11;name;drake;spr;124;maxhp;15;pshld;2|id;12;name;elem;spr;108;maxhp;15;pshld;8|id;13;name;rune;spr;92;maxhp;5;pshld;0|id;14;name;noah;spr;140;maxhp;18;summon;12;pshld;0",true)oH="57;😐3|;█3/60;😐1|;█4/30;😐2|;♥2/21;😐3|;█2/19;😐2|;█2,78;█6/72;😐1|;█4/56;😐1|;█2∧/67;😐1|;█5,57;😐4|;█4/60;😐2|;█5/30;😐3|;♥3/21;😐4|;█3/19;😐3|;█3,78;█8/72;😐1|;█6/56;😐2|;█3∧/67;😐1|;█5∧,21;😐1|;█2➡️3/40;█3➡️3/50;😐1|;█1➡️4∧/70;█3➡️3/37;😐1|;█1➡️3,40;😐1|;█1/30;😐1|;█2/90;call,40;😐2|;█3/55;😐1|;█4/28;😐3|;█2/21;★2|;😐2/28;★2|;♥2,24;😐1|;█2➡️4/40;█3➡️4/50;😐1|;█1➡️6∧/36;😐1|;█2➡️5,65;howl/11;😐4|;█3/22;😐5|;█2/35;😐4|;█2∧,60;howl/8;😐4|;█4∧/17;😐5|;█2∧/20;😐4|;█3∧,57;😐1|;█3/60;😐1|;█4/72;😐1|;♥2/38;█6➡️3/31;😐2|;█2,78;😐1|;█5/72;😐1|;█4/53;😐2/60;😐1|;█3➡️3,95;█1|;♥1/95;█1|;♥1,40;█3➡️4/53;█2➡️5/70;♥1|;█1➡️7/60;█1➡️6∧/43;█1➡️6▥,43;call/40;😐3|;█3➡️4/53;😐1|;█2➡️5/70;♥1|;█1➡️7/60;😐2|;█2➡️6/43;😐1|;█1➡️6▥,40;😐3|;█3➡️4/53;😐1|;█2➡️5/70;♥1|;█1➡️7/60;😐2|;█2➡️6/43;😐1|;█1➡️6▥/85;♥3"nF={}for n in all(split(oH))do add(nF,b(n))end n=b("name;you;spr;66;bigspr;64;lvl;1;xp;0;gold;10;maxhp;10;pshld;0;ox;0;oy;0;sox;0;soy;0",true)L=b"15;😐2;0;\n  dash|35;😐3웃;0;\n  leap|45;█3;0;\n  chop|20;█2;0;\n   jab|42;█2➡️3;0; spare\n dagger|65;♥4▒;0; first\n  aid|60;█2;0;\n  stab|18;★2;0; braced\n stance|60;😐4;0;\nsidestep|70;█5➡️2▒;0;  hurl\n  sword|80;⬅️1;0;  loot\nlocally|45;█4;0;\n slash|31;😐5웃;0; mighty\n  leap|80;⬅️4▒;0; gather\ngreedily|41;█3░;0;\n stomp|17;█2▥;0;\nconcuss|65;█3➡️3;0;\njavelin|11;★4;0;\n  defy|34;█3∧;0;\n lance|64;█8▒;0; mighty\n swing|38;█4∧░▒;0; blade\ntornado|73;😐6웃;0; up and\n  over|46;♥3;0;bandage\n  self|34;█6;0; expert\n  blow|40;█7▥▒;0; giant\n killer|28;hail▒;0;hail of\nblades\n\nᶜ6█5 all\n enemies\n within\n rng ➡️3\n\nᶜ8burnᶜ6 crd\n on use|62;♥99▒;0;  rise\n again|99;rest;0;  long\n  rest\n\nᶜ6heal 3\n\n⁴drefresh\n items\n\n⁴dᶜ8burnᶜ6 the\n2nd card\n chosen"nw=L[#L]c={}nI=11for n=1,nI do add(c,L[n])end nY(c)G=z("/2;-2;-1;-1;-1;-1;+0;+0;+0;+0;+0;+0;+1;+1;+1;+1;+2;*2",true)nj={}n6=z("-2;-1;-1;-1>+0;+0;+0>+1;+0>+2;+0>+2;>+2;+0>+1∧;>+1∧;>+2;+1>+2∧;>+3;+1>+2∧",true)W={}e6=7for n=1,e6 do add(W,n6[n])end e4={}nd=b"50;😐 swift   ³f●50;0; swift\n boots\n\nᶜ6default\n 😐2 is\n now 😐3;😐;swift|60;い life    ●60;0;  life\n charm\n\nᶜ6negate a\n killing\n blow\n\n(refresh\n on long\n rest);い;life|40;웃 belt    ●40;0; winged\n  belt\n\nᶜ6😐 moves\n are all\n 웃 jumps;웃;belt|50;あ barbs   ³f●50;0; barbed\ngauntlet\n\nᶜ6default\n █2 also\n wounds∧;あ;barbs|60;う goggl   ³f●60;0;  keen\ngoggles\n\nᶜ6+2➡️ rng\n for all\n ranged\n attacks;う;goggl|30;★ shld    ●30;0; great\n shield\n\nᶜ6★2 first\n round\n attackd\n\n(refresh\n on long\n rest);★;shld|90;え mail    ●90;0; great\n  mail\n\nᶜ6permnent\n +★1;え;mail|;done;0;\n  done\n\nᶜ6return\nto town;;done|999;お slvst;0;slvrstl\n blade\n\nᶜ6blade of\nmystical\nmaterial\nthat can\npierce\nelements;お;slvst"S={}for n in all(nd)do add(S,n)end ea=nd[m(nd,"お slvst",2)]del(S,ea)h={}end function oj()d=0i,r=oV,oB end function oB()nh(0,0,127,127,5,13)spr(n.bigspr,5,4,2,2)O("       ᶜ6warrior   lvl ᶜ6"..n.lvl.."ᶜ6    xp ᶜ6"..n.xp.."\n                    ³e♥  ³fᶜ6"..n.maxhp.."    ●  ³f"..n.gold.."\n\n\n⁴eᶜ6actions:    ³fmods:        ³fitems:",7,6)line(1,24,126,24,13)na({c,e7(G),h},-2,31,nil,3,42)end function e7(e)local o,n=ow(e),{}for e,f in pairs(o)do add(n,"ᶜ5"..f.."x ᶜ6"..e)end return n end function oV()
if(btnp(🅾️))o(Z)
end function ov()i,r=oY,oI n4={"start new game"}
if(dget(0)==1)add(n4,"continue game",1)
end function oY()k(1,#n4)if btnp(🅾️)then if n4[f]=="continue game"then oE()o"town"else dset(0,0)o"newlevel"end end end function oI()if ni%10==0then cls(1)print("¹f ¹c ᶜ5V1.1aᶜ6\n\n¹7 ⁴d⁶i⁶w⁶tpicohaven⁶-w⁶-t⁶-i\n¹b ᶜd⁶iBY ICEGOAT⁶-i\n\n\n\n\n\n\n\n\n\n\n\n\n\n\n⁴bᶜd¹2 CONTROLS:\n⁴b\n¹6 ³dᶜc⬅️⬆️➡️⬇️ᶜd, ᶜc🅾️ᶜd/ᶜczᶜd: ³fselect\n¹6 ³eᶜc❎ᶜd/ᶜcxᶜd: ³fcancel ³f/ ³fspecial",0,1)eh(n4,38,86,7)map(113,17,32,36,8,5)B("█2➡️3",4,40)B("😐3웃",4,51)end end function o_()n.maxhp+=1+n.lvl%2n.lvl+=1e"upgrade action deck:\nchoose an upgrade\ncard and a card to\nreplace. ᶜc🅾️ᶜ6:confirm"d,q=2,{{},{}}v,J=44,84n7={c,oG(n.lvl)}i,r=oA,ep end function oG(n)return{L[nI+(n-1)*2-1],L[nI+(n-1)*2]}end function oA()k(2,#c)f=min(f,#n7[d])if btnp(🅾️)then local n=n7[d][f]if q[d]==n then q[d]={}else q[d]=n end local n,f=q[1],q[2]if#n>0and#f>0then e("card "..n[2].." -> "..f[2])add(c,f)del(c,n)nY(c)o"upgrademod"end end end function oz()em(n.lvl)e"choose an upgrade\nfor your modifier\ndeck. ᶜc🅾️ᶜ6:confirm"d,q=2,{}v,J=44,84n7={e7(G),W}i,r=oN,ep end function em(n)add(W,n6[e6+n-1])end function oN()k(2,#W,2)if btnp(🅾️)then local n=W[f]eg(n)o"town"end end function ep()n0(5)O("ᶜ6deck:    ³eupgrades:",15,5)na(n7,0,10,q,0,nil,w=="upgrademod")ne()end function eg(n)local f,e,o=es(n)
if(e)del(G,e)
if(o)add(G,o)
del(W,n)add(e4,n)end function es(n)local e,o,f=""if n[1]~=">"then o=sub(n,1,2)e..="\nremove\n mod "..o n=sub(n,3)end if#n>0and n[1]==">"then f=sub(n,2)e..="\n\nadd\n mod "..f end return e,o,f end function ok()
if(Z=="splash"or Z=="pretown")music(8)
e8()ey="you return to the town of picohaven. "T=z"view profile;shop for gear"if n.xp>=n.lvl*60and n.lvl<9then ey..="you have gained enough xp to level up! "add(T,"* level up *",1)end if nT then add(T,"* retire *",1)else for n in all(g)do
if(n.unlocked)add(T,"go to: "..n.name)
end end add(T,"change difficulty: "..n3[C].txt)i,r=oR,oL end function oL()cls(5)print("ᶜ7  what next?⁴9ᶜ0⁶w⁶t¹4 ⌂ ⌂\n\n¹a ³c⌂  ⌂\n¹c ⌂\n\n\n\n",0,36)n8(ey,29,8,8,6)line(8,43,68,43,7)eh(T,8,48)end function oR()k(1,#T)if btnp(🅾️)then local n=T[f]if n=="view profile"then o"profile"elseif n=="* level up *"then o"upgradedeck"elseif n=="* retire *"then oS()elseif n=="shop for gear"then o"store"elseif sub(n,1,5)=="go to"then a=m(g,sub(n,8),"name")o"newlevel"elseif sub(n,1,10)=="change dif"then C=C%4+1T[#T]="change difficulty: "..n3[C].txt e8()end end end function oO()e"you browse the store..\nᶜc🅾️ᶜ6:select"i,r=oq,oD end function oq()k(1,#S)if btnp(🅾️)then local d=S[f]if d[2]=="done"then o"town"elseif n.gold<d[1]then e"not enough gold."else e("you bought "..d[6])add(h,d)del(S,d)n.gold-=d[1]end end end function oD()n0(5)na({S},5,10)O("ᶜ7you have:  ³f●"..n.gold,13,4)ne()end function oS()fillp(⌂\1|.375)rectfill(0,0,127,127,6)fillp()rectfill(8,8,119,119,5)n8("with the threat of the necromancer noah defeated, you have etched your place in picohaven's history.\nyou retire and serve as an advisor to the town council and mentor to younger adventurers for the rest of your days.\nand yet-- sometimes late at night you feel eyes watching you from across a deep void.\nᶜc ** until chapter two **",26,12,12,6)i=ex r=ex end function ex()end function n9(e,o,f,d)local n=nc
if(f)n=function(n)return nc(n,false,true)end
if(d)n=function(n)return nc(n,false,false,true)end
return oF(e,o,Q,n)end function oF(o,i,r,u,e)local n,l={last=o,cost_from_start=0,cost_to_goal=r(o,i,e)},{}l[nt(o,e)]=n local f,d,a,c={n},1,nt(i,e),32767.99while d>0do local t,o=c for n=1,d do local e=f[n].cost_from_start+f[n].cost_to_goal
if(e<=t)o,t=n,e
end n=f[o]f[o],n.dead=f[d],true d-=1local t=n.last if nt(t,e)==a then t={i}while n.prev do n=l[nt(n.prev,e)]add(t,n.last,1)end return t end for a in all(u(t,e))do local u=nt(a,e)local o,s=l[u],n.cost_from_start+1if not o then o={last=a,cost_from_start=c,cost_to_goal=r(a,i,e)}d+=1f[d],l[u]=o,o end if not o.dead and o.cost_from_start>s then o.cost_from_start,o.prev=s,t end end end end function nt(n)return n.y*128+n.x end function ev()cartdata"icegoat_picohaven_10"y=0end function x(n)dset(y,n)y+=1end function s()y+=1return dget(y-1)end function oE()y=0
if(s()==0)return
n.lvl=s()n.maxhp=s()n.xp=s()n.gold=s()nT=s()==1C=s()y=10c={}for n=1,s()do add(c,L[s()])end y=25for n=1,s()do em(n+1)eg(n6[s()])end y=35h={}for n=1,s()do local n=nd[s()]add(h,n)del(S,n)end y=45for n=1,s()do g[n].unlocked=false
if(s()==1)g[n].unlocked=true
end end function e8()y=0 x(1)x(n.lvl)x(n.maxhp)x(n.xp)x(n.gold)x(nT and 1or 0)x(C)nE(10,c,L)nE(25,e4,n6)nE(35,h,nd)y=45x(#g)for n in all(g)do if n.unlocked then x(1)else x(0)end end end function nE(e,n,o)y=e x(#n)for e in all(n)do x(m(o,e))end end
__gfx__
0000000000444006eeeeee0e00000000000000000000000000000000000000000000000000000000000000000000000000000000000000000000000000000000
00000000006d6006eeeee08000000000000000000000000000000000000000000000000000000000000000000000000000000000000000000000000000000000
0070070000ddd060eeee080e00000000000000000000000000000000000000000000000000000000000000000000000000000000000000000000000000000000
00077000d22222d0e0e080ee00000000000000000000000000000000000000000000000000000000000000000000000000000000000000000000000000000000
000770000022200008080eee00000000000000000000000000000000000000000000000000000000000000000000000000000000000000000000000000000000
0070070000333000e080eeee00000000000000000000000000000000000000000000000000000000000000000000000000000000000000000000000000000000
000000000440440008080eee00000000000000000000000000000000000000000000000000000000000000000000000000000000000000000000000000000000
0000000000000000e0e0eeee00000000000000000000000000000000000000000000000000000000000000000000000000000000000000000000000000000000
0005500000000000e000000e00000000000000000000000000000000000000000000000000000000000000000000000000000000000000000000000000000000
00055000000000000055550000555500006666000066660000000000000000000000000000000000000000000000000000000000000000000000000000000000
00555500000500000555555005555550066666600666666000000000000000000000000000000000000000000000000000000000000000000000000000000000
00555500000550000555555005555550066666600666666000000000000000000000000000000000000000000000000000000000000000000000000000000000
05555550005550000555565005555650066665600666656000000000000000000000000000000000000000000000000000000000000000000000000000000000
05555550005550000555555005555550066666600666666000000000000000000000000000000000000000000000000000000000000000000000000000000000
000dd000055555000555555005555550066666600666666000000000000000000000000000000000000000000000000000000000000000000000000000000000
000dd000000d00000555555005555550066666600666666000000000000000000000000000000000000000000000000000000000000000000000000000000000
665666660000000000000000000000000000000000000000055555505555555500000000dddd00006656666600dddd0011111111111111111111111111d11111
6656666600005000005555000066660000000000ddddddd0556666555555555500000000d6600000665666660d0d0dd011d1111111d1111111d111111d1d1111
6656666600000000055555500656656000000000d00000d05600006555555555000000006600000066566666dd0d000d1d1d11111d1d11111d1d111111111111
5555555500000000055555500665566000000000d0ddd0d05600006555555555000000006600000055555555d0000ddd11111111111111111111111111111111
6666656605000000055556500665566000000000ddddddd0560000655555555500000000d660000066665666ddd0000d11111d1111111d111111111111111d11
666665660000050005555550065665600000000000000000560000655555555500000000ddd55d0066665666d000d0dd1111d1d11111d1d111111d111111d1d1
6666656600000000055555500066660000000000ddddddd0560000655555555500000000000505d0666656660dd0d0d011111111111111111111d1d111111111
555555550000000005555550000000000000000000000000560000655555555500000000000055005555555000dddd0011111111111111111111111111111111
000c000cc000c0000c000c00000000c01d0000d1000000000000000000dddddddddddd0000000000000000000000000000000000000000000000000000000000
00c000c0000c0000c000c0000c000c001d0050d100555555555555000d66d666d66d66d000ddd00000ddd00000ddd00000000000000000000000000000000000
0c000c0000c000c0000c000cc000c0001d0000d10566666666666650d66d666d6666d66d0ddd6d000d66dd000d66dd0000000000000000000000000000000000
00c000c00000000cc000c0000c000c001d0000d10566666666666650d66d666d6666d66d0ddddd000dd6dd000dd66d0000000000000000000000000000000000
000c000cc000c0000c000c0000c000c01d0000d10566666666666650d666d666d66d666d0ddddd000dd66d000d66dd0000000000000000000000000000000000
000000c0000c000c0000c0000c000c001d0005d105666666666666500d555dddddd555d000ddd00000ddd00000ddd00000000000000000000000000000000000
0c000c0000c000c0000c000cc00000001d0000d10055555555555500005050000005050000000000000000000000000000000000000000000000000000000000
00c000c0000c000cc000c0000c000c001d0000d10000000000000000005550000005550000000000000000000000000000000000000000000000000000000000
eeee00ccc00eeeeee0444060e0444006e0444006e044406000000000000000000000000000000000e0ddd0ee0000000000ddd00000ddd0080000000000000000
eee00cddcc00eee0e06d6060e06d6006e06d6006e06d606000000000000000000000000000000000e0dd80e800ddd00000dd800800dd80060000000000000000
eee0cddddcc0e00000ddd06000ddd06000ddd06000ddd06000000000000000000000000000000000e0ddd00600dd800800ddd00600ddd0160000000000000000
eee0cd1d1dc00060222222d0d22222d0222222d0222222d0000000000000000000000000000000000dddd01600ddd0060dddd0160dddd1160000000000000000
ee00cdddd0c00660d022200000222000d0222000d0222000000000000000000000000000000000000dddd1160dddd1160dddd1160ddddd060000000000000000
ee00c0ddd00006000033300e0033300e0033300e0033300e000000000000000000000000000000000dddd0060dddd0160dddd0060ddddd060000000000000000
000002222000660e0440440e0440440e0440440e0440440e00000000000000000000000000000000dddddd06dddddd06dddddd060ddddd000000000000000000
dddd22222055600ee00e00eee00e00eee00e00eee00e00ee00000000000000000000000000000000010010ee0100100601001000001001000000000000000000
d66d22222205550e00000dd005550000e0ddd0ee000ddd0000ddd000000ddd00ee07770e000000000077700000000000eeddddee00dddd0000dddd0000dddd00
d66d0222222d050e000dddd00c6c00000ddd80ee00ddd8000ddd800000ddd80070787870000777000787870000077700ed1111de0d1111d00d1111d00d1111d0
d66d0dddd000000e0c014d00066600000dddd00e00dddd000dddd00000dddd0070077700007878700077700000787870d11c1ccdd111c1cddc111c1dd1c111cd
0dd00ddddd0eeeee06044d0000600000e0ddd010000ddd0000ddd010000ddd0007007007700777070000707700077700dc1c11cdd1c1c11ddc1c1c1dd1c1c1cd
0000dd00dd0eeeee060666006ddd6600e0111110000111110011111000011111ee077707077070770777770007707070dc11c1cdd1c11c1ddc1c11cdd1c1c11d
eee0cc00cc00eeee06d666606ddd0000e011000e001110000011000000111000ee077700000777000007770070077707dc1c11cdd1c1c11ddc1c1c1dd1c1c1cd
eee0ccc0ccc00eee06066660060600000011110e001111000011110000111100e0700070007000700070007000700070ed1111de0d1111d00d1111d00d1111d0
eee000000000eeee06066660550550001110010e0110010011100100011001000700070e007000700070007007000700eeddddee00dddd0000dddd0000dddd00
0ee0eeee550550000000000050055000e0ddd0ee0000000000ddd00000ddd0080ee0eeee5505500000000000500550eec00ddd0ec00ddd00c0dddd0cc0ddd00c
50050eee555055005005000055055000e0dd60e800ddd00000dd600800dd600650050eee55505500500500005505500ecd0d0d00cd0d0d00ccd00d0cc0d0d00c
550550ee055555505505500055555500e0ddd00600dd600800ddd00600ddd016550550ee055555505505500055555500cdddddcccdddddccddddddcccdddd0cc
5555550e0055656555555500055656500dddd01600ddd0060dddd0160dddd1165555550e005585855555550005585850cc0ddddd000dddddcc0ddddddddddddd
055656500055555505565650005555550dddd1160dddd1160dddd1160ddddd0605585850005555550558585000555555000ddd00000ddd00000dddcc000ddd00
005555550555055600555555555005560dddd0060dddd0160dddd0060ddddd06005555550555055800555555555005580cdd0dc00cdd0dc000dd0dc0ccdd0dc0
55500556050058805550055650050000dddddd06dddddd06dddddd060ddddd0055500558050058805550055850050000ccd00dc00cd00dcc0cd0cdd00cd00ddc
50050000550050005005088050050000010010ee01001006010010000010010050050000550050005005088050050eeecdc00dc0cdc0ccd00dc0cdd000d0ccdc
e0ddd0ee000ddd0000ddd000000ddd000e07770e00000000007770000000000007770eee000000000077700000000000e0dd00000000000000dd00d000000000
0ddd60ee00ddd6000ddd600000ddd6007075757000077700075757000007770075757eee0777000007575700077700000dd1dddd00dd000d0dd1ddd800dd00dd
0dddd0ee00dddd000dddd00000dddd007007770000757570007770000075757007770dee75757000007770d075757000dd1ddd000dd1ddd0dd1dd8880dd1ddd0
e0ddd010000ddd0000ddd010000ddd0007007007700777070000707700077700007000de07770d000007000d07770d00dddd000ddd1ddd00dddd888ddd1dd800
e0111110000111110011111000011111ee077707077070770777770007707070777706d6007000d00777706d007000d000dddddddddd880d00dddddddddd880d
e011000e001110000011000000111000ee07770e000777000007770070077707077700de077706d60077000d777706d60dddd00000dddddd0dddd00000dddddd
e011110e001111000011110000111100e070007000700070007000700070007000700dee007000d0007700d0007000d00d00d0ee0dddd0000d00d0000dddd000
1110010e0110010011100100011001000700070e00700070007000700700070007070eee07070d000700700007070d00dd00d0ee0d00dd000dd0ddd00d00dd00
05d50eee05d5000005d5000005d5000005d50eee05d5000005d5000005d5000000000000000000000000000000000000ee000880080880000000000000000000
0cdc0e060cdc00600cdc00600cdc00060cdc0eee0cdc0d000cdc00000cdc000000000000000000000000000000000000e0ddd00800ddd00080ddd00000ddd000
0ddd0e060ddd00600ddd00600ddd00060ddd0dee0ddd00d00ddd0d000ddd0d0000000000000000000000000000000000e0d4108000d4108000d4108000d41080
e0d0006e00d0006000d0060000d00060e0d000de00d005d600d000d000d000d600000000000000000000000000000000e0d4406000d4406080d4406000d44060
d666d56ed666d565d6665600d666d560d666d5d6d666d0d0d666d5d6d666d5d000000000000000000000000000000000e0222060002220600822206000222860
d666005ed6660050d6660500d6660050d66600ded6660d00d66600d0d66600d00000000000000000000000000000000002222d6002222d6002222d6002288d60
0d0d0eee0d0d00000d0d00000d0d00000d0d0dee0d0d00000d0d0d000d0d00000000000000000000000000000000000002222060022220600222206002222060
55055eee55055000550550005505500055055eee5505500055055000550550000000000000000000000000000000000002222060022220600222206002222060
ee0000eeeeeee0eeeeee00eeeeee000eeeee000eeeee000eeeee000eeeee000eeeee000eeeee000eeee00000eee7777700000000000000000000000000000000
e088880eeeee080eeee0880eeee08880eee08080eee08880eee08880eee08880eee08880eee08880eee08080eee77777c00c0cc0000000000000000000000000
08000880000e080e000e0080000e0080000080800000800e0000800e000e0080000080800000808000008080777777770cc0000c000000000000000000000000
080080808880080e8880080e88808880888088808880880e888088808880e080888088808880888088808080777777770cc000c0000000000000000000000000
08080080000e080e0000800e000e0080000e0080000e008000008080000e080e00008080000e00800000000077777777c00c0c00000000000000000000000000
08800080eeee080eeee08880eee08880eeeee080eee0880eeee08880eeee080eeee08880eee08880eee08080eee7777700000ccc000000000000000000000000
e088880eeeeee0eeeeee000eeeee000eeeeeee0eeeee00eeeeee000eeeeee0eeeeee000eeeee000eeee00000eee7777700000000000000000000000000000000
ee0000eeeeeeeeeeeeeeeeeeeeeeeeeeeeeeeeeeeeeeeeeeeeeeeeeeeeeeeeeeeeeeeeeeeeeeeeeeeeeeeeeeeeeeeeee00000000000000000000000000000000
00000000000000000000000000000000000000000000000000000000000000000000000000000000000000000000000000000000000000000000000000000000
00000000000000000000000000000000000000000000000000000000000000000000000000000000000000000000000000000000000000000000000000000000
00000000000000000000000000000000000000000000000000000000000000000000000000000000000000000000000000000000000000000000000000000000
00000000000000000000000000000000000000000000000000000000000000000000000000000000000000000000000000000000000000000000000000000000
0000000000000000000000000000000000000000000000000000000000000000000000000000000000000000000000000000000000000000ffe2974707d65602
f67602375697560237968602e65686470246e61602c2864757f6d602379686025607163637560256b6f6d6370256c6072757070266f602c62796773702160256
56370257f6970256e6967616d6960257f6970246e616026666f6023747573602563696f66702379686a072d2d2275677f607ffe2e2e2974707d65602f6760237
5697560237968602371602864757f6d602379686025607163637560256b6f6d6370256c6072757070266f60247379677470216025656370257f6970256e69676
16d6960257f69702e26666f6023747573602563696f66702379686a072d2d2275677f60702c616e6275647560246563796d6f6270702371677029602d2d256c6
26963737f6070247f6e6023772479602d2d257f6977202e2375637e656665646023796860237563627569607024627f67737022757f69702371602b636f68637
02e69602375627164737028616f6e6b3e2e677f64702f64702b63616260237c656e6e657470256864702371602c6c65677023716025637163627961647370256
8647025697560257f6970272e277f6c656267202c23756c696d637025686370246e6160237c6275736020796c602275686a072f3e69676c6560266f602e6f637
0256864702f356860237960256275686777202b637160257f69702c257f6970266f60247e6f6276602e6960237073716760247379647c6573602473716c60256
8647023716b3e2271656e602379602e6f696471647e6f62766e6f6360227f6a616d60216024736560787560246e6160246165686160276e69647e61686360227
1656860257f697a0e2465647379687560227566756e602467297568647026696023716029716771602564616660237e6f6964716e696d6f626160256864702c2
c656564737275667c69637022757f69702972602465647375626b3e2c656071686360256864702275646e65702372756775637025686470256260246c657f686
37024716867702f647024756c64757f602567616e696162746021602d6f6276602864716070216024757f6023747e696f6070256863702c2462716a796770256
8647028647967702b6361626a0e257f6970246e696865626029716772796164737025686470276e69647c6f62602c24757f602472716460257f69702c246e616
8602e696020716d60266f602563656960702c616e69666025686470286479677b3e2e6f6964707962736375646023772462716a79677025686470276e6968636
4716d602c6164756d60247e656363756469627960266f602564616c62602160246e6966602f64702462716f686023747960266f60207f6470256864702867657
f62786470276e6967616d6d6572702c237e62757475627024796025627f66656260297c6b636965717025667f6d60257f697a0e276e69677f6c6c6562602c276
e696271656c6360256864702375656c6660246e616023776e696770237479602374616562707370256b616274602568647b3e2e2e246271677e677f6460257f6
9702e6f6b636562602372796164737a0e24696460257f69702c277f68656d6f6370247572602c2379686470246567616e616d60257f6970256675696c6562602
e6163602c227f6864757160256d616760256864702e65667560247f6e602c256e6f602f6e6a0e257f6970246e696865626023756c696070276e696b6f6d63702
e6960237562757471656273602c657f666025686470256671656c60257f69702c2374646f602c6c616024737e69616761602c277f68656d6f637b372e2e2e256
4716c60237960237e6961647e657f6d60256864702d6f6276602e616671627163602c656564737275667c69637022757f602c23716c61602e2479602d6271686
02e6163602c6164756d602c6164727f6d602f6e602a3d656c626f627070216025626029716d602c61647e656d656c6560247168647021257f69702b6e6168647
72a0e2d6f6f6270256864702271656c63602471686470276e696e647867696c60266f6023747c6f626023756371656c6e65702462716a79677025686470246e6
1602c2375647160796373796460247867696c6025657c6260256864702c256e6572702473716c6025686470297f627473756460257f697023716b3e2c6560716
8636024656e6965727021602471602974796679647361602b20246c696577602567616d602568647024716023747867696c6025676e6162747370266f6022716
56860257f69702c2375657c6360227f66602e677f6470276e69627f6c6078756a0e2d69686025667163702f647025636e6168636021602c6c696473702377256
27568647023707168627560702d2d247375676e657f6970256864702c28616f6e602470756368756a0e24616564602c6c61602c256275686025696c60297c696
d6166602e69676c6560256864702d2d23727165666022757f6970237d6279666e6f6360227f6e616d6025686470276e696863627165637b3462647b3e2375676
e6967747024727165686022757f6970246e61602e6f696e657562702c65766271656470227965686470286364716770257f69702c227564716c6a072e2e69602
66c6563797d60256461636962727162602f647024616860246e616023777f62727160266f6024757f602371677029602d2d2562756860256277257f697023737
56e646f6f67602b6e61686477202e237b636f6270266f60256c626d657a602160246e696865626024656863657f62736025627577696660256864702f64702e6
2757470257f69702c2375656c66602473716562602473716c602568647023716b3e2e656671686f636960702f64702e627574756270257f69702c227564716c6
02b6565677021602e257f6970246e69686562602379716460247e6563656270266f60236967616d602b627164602568647024757070257f69702c2e677f64702
d6f627660297167716a0e2c6576647e6566756e657023796029756e62757f6a6025686470266f6024737562702568647b3e297c696d61666025686470227f666
02c6c65677025646f6260247f6e6023756f6460237968647a0f337479646e6162602f647024656e6f646e6162616024737f6070246271657760227f6e616d602
568647b3e2375657c63602c616e6f696479646461602f6e60246e696660257f697b3e2375657c63602c616e6f696479646461602f6e60246e696660257f697b3
e2e6f6025667f6d60246e61602375657c63602c616e6f696479646461602f6e60246e696660257f697b3e25696c6023727f62727f6860256375686470276e696
474756c60246e61602b627f67746271657760246562796860266f602566696c6022756c607d696370256864702f6470276e696e627574756270227f602c25627
f6d602e6271656c602f6470227f6e616d602e69676c65602f64702971677022757f6970276e696b616d6022756469637e6f6360257f697a0e256361666275737
0256864702f64702b636162602275676761647370257f697023716029736e616d6f6273656e602b62716460266f6025657469637562702568647029716771602
560796770257f697b3e2564716769647375667e6960246c657f686370257f697023707168627560702d2d23727f6c6f6360297c696d6166602e69676c6560256
86470266f602374656278637024656275647471647025627f6770297568647a0e266f6023756c616470246271656860297c6e6f60256677257f6970276e69686
4756d6f63702d236967616d602b62716460297260246564716d696e616023756e6f626b3e25627568602567616373756d602564756c607d6f63602c6566756c6
__gff__
000100000000000000000000000000004204d0000000000000000000000000004200d0040020d000040402100c0000000c04040400040404042020200000000000000101010100000000010000000000000004040100000001000000010000000100000001000000010000000101000101000000010000000100000001000000
0100000001000000000000000100000000000000000000000000000000000000000000000000000000000000000000000000000000000000000000000000000000000000000000000000000000000000000000000000000000000000000000000000000000000000000000000000000000000000000000000000000000000000
__map__
2020202020202020202020202020202020202020202020202020202020202020202020202020202020202020202020202020202020202020202020202020202020202020202020202020202020002020202020200000000010101010101010101010102020202020202020202020202020202020202020202000000000000000
20212121212121212121202020202020202020202020202020202020202020202020202020202020202020202020393939202020202020202020202020202020202020742121202020202020200020393939252000000000101010101010101010101020212121212b212b212120202121212121212121212000000000000000
202121212121212121212020202184212121212120202020202121212020202020202a742121212025212120207421212174202727272027202121212122212121202021252120202020202020002021218421200000000010102121212121841010102060212121212121216820202121212121212121212000000000000000
202121212121212121212020202321232020202020202020202174392020202020202321212c21202123212020202121212020272727202720012123702021212120207421212020202020202000202121232120000000001010218421112121211010202a2a2a21212121212120202121212121212121212000000000000000
202121212121212121212020202121212021212120202020202139212020202020200121212c21222121212020742121217420272727202720212121212021212c202020222020202020202020002021802121200000000010212121212121212180102020202022202020222020202121212121212121212000000000000000
20212121212121212121202020212121222121702020202020202012202a202020202321212c2120212121202020202220202027272720272020202020202121212020212139212121232121201020202220202010101010102121112101212121211010216021212a2021602120202121212121212121212000000000000000
202121212121212121212020202321212021700120202020202a2174212a202020202a74212121207023212020203974212027272727202727272727272070707020202123742123212121212010212b21212121212110101010212121373821212110102121212160202b2b2b20202121212121212121212000000000000000
2021212121212121212120202021217820202020202020202021212121212020202020202020202021212120202021212120272727272027272727272720222020202021212121212121392120102121212111212b212110101021212121211121211010212121212120202b2320202121212121212121212000000000000000
20212121212121212121202020782121202020202020202020212321232120202027272727272720642121202020212121202727272720272727272727202121212020212c2c2c212c2c2c212010842c212b21802121111010108410212121212180101021212121212020232120202121212121212121212000000000000000
202121212121212121212020202020202020202020202020202121012121202020272727272727202020202020202101212027272727202727272727272025217020202121782c012c7821212010112c212101211184111010101010101010101010101021210121212020215320202121212121212121212000000000000000
2020202020202020202020202020202020202020202020202020202020202020202020202020202020202020202020202020202020202020202020202020202020202020202020202020202020101010101010101010101010101010101010101010101010101010101020202020202020202020202020202000000000000000
2020202020202020202020202020202020202020202020202020202020202020201010101010101010101010202020202020202020202020202020202020202020202020202020202020202020202020202020202020202027272727272020202020202020202020272727202020202020202020202020272700000000000000
2064212064212121217820205c212121212121235c20207821212178222121212010372939253939681010102027272025212120272720202727272720252121252020212121212120212c2c20202321212121212121232027272727272039212121252023212320272727202121212121212121232120272700000000000000
20212120353621213536202021212123232374232120202021212120202121212010393939393939211111102020202021542120272720202727272720216c212120200121215864225821212020215c21235823215c212027272727272021212170212021212120272727202121210121217621212120272700000000000000
2021212021212121212120202121236c212123212120207821212178207421742010257c39393921212111102021212021212120272720202020202020213536212020212121212120216421202021212130303021212120272727272720212c2c2c212221212120272727202121212121212121232120272700000000000000
2021742221217421212520202121212135362121212020207421212020217421202c2c3939393911212121102021252022202020202020202c2c2c2c202121212120202020202020202022202020212321308c302123212027272727272021212121212021232120272727202022202020202220202020272700000000000000
202121202020222020202020212121212121212121202078212174782064216420102c2c2c2c212121212110202121202121222121212020012121212021212139202064212121252021212120202121213030302158212027272727272020202220202074212120272727202121212027272727272727272700000000000000
2021212021742174212120202121212121213536212020202121212020212121201011102c2c2c262c2c111020215422210120212b2120202c21216c22216c212c20202123212121202158212020212321212121212321202727272727202121212121202c642c20272727202121212027202020202020202000000000000000
20212120212121212121202021212301212123212120207821742178202123212010212121212121212c2c102020202020222021252120202c2121212021212121202021216c21212221212120202121212321232121212027272727272021232123212020202020272727202c2c2c2027202121212121392000000000000000
206421202c2c342c2c21202074213030302121212120202021212120206464642010210121602121212121102020542121212021393920202c2121212021232121202021232121212064212c2020215c21210121215c212027272727272074212121742020202020272727202521252027202101217621212000000000000000
20202020212101212c7820205c213052302121215c2020782101217820252525201011212121112121116810202025212b212039395420202c2c2c2c202178782520206421212125202c2c2c20202321212121212121232027272727272021210121212027272720272727202020202027202121212121392000000000000000
2020202020202020202020202020202020202020202020202020202020202020201010101010101010101010202020202020202020202020202020202020202020202020202020202020202020202020202020202020202027272727272020202020202020202020272727272727272727202020222020202000000000000000
